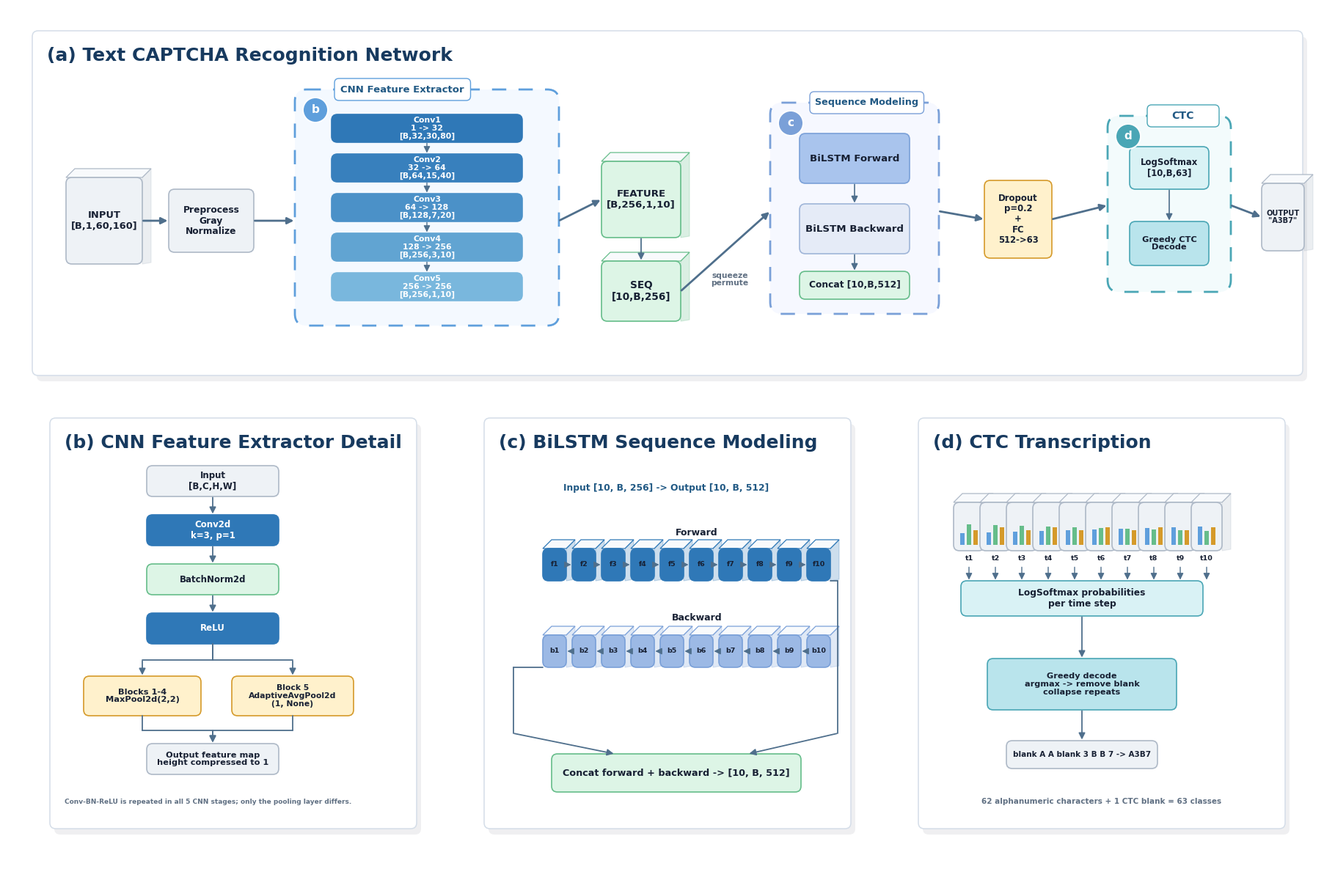

The script that saved this image:
"""
Clean architecture diagram for the real text-CAPTCHA CRNN.

The figure mirrors:
  backend/app/models/text_captcha/model.py
  backend/app/models/text_captcha/config.py
  backend/app/models/text_captcha/predict.py

Run:
  python draw_network_architecture.py

Outputs:
  network_diagram_outputs/text_captcha_crnn.svg
  network_diagram_outputs/text_captcha_crnn.pdf
  network_diagram_outputs/text_captcha_crnn.png
"""

from __future__ import annotations

from pathlib import Path
from textwrap import wrap

import matplotlib as mpl
import matplotlib.pyplot as plt
from matplotlib.patches import Circle, FancyArrowPatch, FancyBboxPatch, Polygon, Rectangle


mpl.rcParams["font.family"] = "DejaVu Sans"
mpl.rcParams["svg.fonttype"] = "none"
mpl.rcParams["pdf.fonttype"] = 42
mpl.rcParams["ps.fonttype"] = 42

OUT_DIR = Path("network_diagram_outputs")
W, H = 1800, 1180

INK = "#172033"
MUTED = "#607083"
LINE = "#4f6f8c"
PANEL = "#ffffff"
PANEL_EDGE = "#d4dde8"
BLUE = "#2f78b7"
BLUE_LIGHT = "#dceeff"
BLUE_EDGE = "#5f9fdc"
GREEN = "#ddf5e6"
GREEN_EDGE = "#66bd8a"
TEAL = "#d9f2f5"
TEAL_EDGE = "#4aa6b5"
GOLD = "#fff1cc"
GOLD_EDGE = "#d59a2a"
GRAY = "#eef2f6"
GRAY_EDGE = "#aeb9c7"


def setup():
    fig = plt.figure(figsize=(18, 11.8), dpi=120)
    ax = fig.add_axes([0, 0, 1, 1])
    ax.set_xlim(0, W)
    ax.set_ylim(H, 0)
    ax.axis("off")
    fig.patch.set_facecolor("white")
    ax.set_facecolor("white")
    fig.canvas.draw()
    return fig, ax


def wrapped(text, n):
    lines = []
    for line in str(text).splitlines():
        lines.extend(wrap(line, n, break_long_words=False, break_on_hyphens=False) or [""])
    return "\n".join(lines)


def fit_text(ax, x, y, w, h, text, fs=10, color=INK, weight="bold", clip=None, z=20):
    fig = ax.figure
    renderer = fig.canvas.get_renderer()
    size = fs
    while size >= 6.5:
        candidate = wrapped(text, max(7, int(w / (size * 0.58))))
        t = ax.text(
            x + w / 2,
            y + h / 2,
            candidate,
            ha="center",
            va="center",
            fontsize=size,
            color=color,
            weight=weight,
            linespacing=1.12,
            zorder=z,
        )
        fig.canvas.draw()
        bb = t.get_window_extent(renderer=renderer).transformed(ax.transData.inverted())
        if bb.width <= w - 12 and bb.height <= h - 8:
            if clip is not None:
                t.set_clip_path(clip)
            return t
        t.remove()
        size -= 0.35
    t = ax.text(
        x + w / 2,
        y + h / 2,
        wrapped(text, max(6, int(w / (6.5 * 0.58)))),
        ha="center",
        va="center",
        fontsize=6.5,
        color=color,
        weight=weight,
        linespacing=1.04,
        zorder=z,
        clip_on=True,
    )
    if clip is not None:
        t.set_clip_path(clip)
    return t


def panel(ax, x, y, w, h, title):
    ax.add_patch(FancyBboxPatch((x + 6, y + 8), w, h, boxstyle="round,pad=0,rounding_size=8",
                                linewidth=0, facecolor="#1e293b", alpha=0.07, zorder=0))
    patch = FancyBboxPatch((x, y), w, h, boxstyle="round,pad=0,rounding_size=8",
                           linewidth=1.1, edgecolor=PANEL_EDGE, facecolor=PANEL, zorder=1)
    ax.add_patch(patch)
    ax.text(x + 20, y + 34, title, ha="left", va="center", fontsize=18, weight="bold", color="#173a5f", zorder=30)
    return patch


def title_strip(ax, x, y, w, label, color):
    ax.add_patch(FancyBboxPatch((x, y), w, 36, boxstyle="round,pad=0,rounding_size=8",
                                linewidth=0, facecolor=color, alpha=0.13, zorder=3))
    ax.add_patch(Circle((x + 24, y + 18), 14, facecolor=color, edgecolor="white", linewidth=1.5, zorder=4))
    ax.text(x + 24, y + 18, label[1], ha="center", va="center", fontsize=10, weight="bold", color="white", zorder=5)
    ax.text(x + 48, y + 18, label, ha="left", va="center", fontsize=13, weight="bold", color="#173a5f", zorder=5)


def box(ax, x, y, w, h, text, fill=BLUE_LIGHT, edge=BLUE_EDGE, fs=10, color=INK, radius=8):
    patch = FancyBboxPatch((x, y), w, h, boxstyle=f"round,pad=0,rounding_size={radius}",
                           linewidth=1.2, edgecolor=edge, facecolor=fill, zorder=8)
    ax.add_patch(patch)
    fit_text(ax, x, y, w, h, text, fs=fs, color=color, clip=patch)
    return patch


def block3d(ax, x, y, w, h, text, fill=GRAY, edge=GRAY_EDGE, fs=10):
    ax.add_patch(Polygon([(x + 12, y - 12), (x + w + 12, y - 12), (x + w, y), (x, y)],
                         closed=True, facecolor="#f8fafc", edgecolor=edge, linewidth=0.9, zorder=6))
    ax.add_patch(Polygon([(x + w, y), (x + w + 12, y - 12), (x + w + 12, y + h - 2), (x + w, y + h)],
                         closed=True, facecolor=edge, edgecolor=edge, alpha=0.24, linewidth=0.9, zorder=6))
    return box(ax, x, y, w, h, text, fill=fill, edge=edge, fs=fs)


def dashed_group(ax, x, y, w, h, title, key, edge, fill):
    patch = FancyBboxPatch((x, y), w, h, boxstyle="round,pad=0,rounding_size=16",
                           linewidth=2, linestyle=(0, (7, 6)), edgecolor=edge, facecolor=fill, zorder=2)
    ax.add_patch(patch)
    ax.add_patch(Circle((x + 28, y + 28), 17, facecolor=edge, edgecolor="white", linewidth=1.4, zorder=12))
    ax.text(x + 28, y + 28, key, ha="center", va="center", fontsize=11, weight="bold", color="white", zorder=13)
    label_w = min(max(len(title) * 7.5 + 28, 150), w - 70)
    label = FancyBboxPatch((x + 54, y - 15), label_w, 30, boxstyle="round,pad=0,rounding_size=6",
                           linewidth=1, edgecolor=edge, facecolor="white", zorder=11)
    ax.add_patch(label)
    fit_text(ax, x + 54, y - 15, label_w, 30, title, fs=10.2, color="#215984", clip=label, z=13)
    return patch


def arrow(ax, start, end, lw=2.0, color=LINE, rad=0):
    ax.add_patch(FancyArrowPatch(start, end, arrowstyle="-|>", mutation_scale=13, linewidth=lw,
                                 color=color, shrinkA=1, shrinkB=1,
                                 connectionstyle=f"arc3,rad={rad}", zorder=10))


def poly_arrow(ax, pts, lw=1.8, color=LINE):
    for a, b in zip(pts[:-2], pts[1:-1]):
        ax.plot([a[0], b[0]], [a[1], b[1]], color=color, linewidth=lw, solid_capstyle="round", zorder=9)
    arrow(ax, pts[-2], pts[-1], lw=lw, color=color)


def draw_overview(ax):
    panel(ax, 34, 32, 1732, 470, "(a) Text CAPTCHA Recognition Network")

    block3d(ax, 80, 232, 104, 118, "INPUT\n[B,1,60,160]", fs=9.4)
    box(ax, 220, 248, 116, 86, "Preprocess\nGray\nNormalize", fill=GRAY, edge=GRAY_EDGE, fs=8.8)

    dashed_group(ax, 392, 112, 360, 322, "CNN Feature Extractor", "b", BLUE_EDGE, "#f4f9ff")
    convs = [
        ("Conv1", "1 -> 32\n[B,32,30,80]"),
        ("Conv2", "32 -> 64\n[B,64,15,40]"),
        ("Conv3", "64 -> 128\n[B,128,7,20]"),
        ("Conv4", "128 -> 256\n[B,256,3,10]"),
        ("Conv5", "256 -> 256\n[B,256,1,10]"),
    ]
    for i, (name, detail) in enumerate(convs):
        yy = 146 + i * 54
        shade = ["#2f78b7", "#3880bd", "#4b91c8", "#61a4d2", "#79b7dd"][i]
        box(ax, 442, yy, 260, 38, f"{name}\n{detail}", fill=shade, edge=shade, fs=7.8, color="white")
        if i < 4:
            arrow(ax, (572, yy + 38), (572, yy + 54), lw=1.0)

    block3d(ax, 810, 210, 108, 104, "FEATURE\n[B,256,1,10]", fill=GREEN, edge=GREEN_EDGE, fs=9.6)
    block3d(ax, 810, 346, 108, 82, "SEQ\n[10,B,256]", fill=GREEN, edge=GREEN_EDGE, fs=9.8)
    fit_text(ax, 942, 352, 86, 38, "squeeze\npermute", fs=7.7, color=MUTED)

    dashed_group(ax, 1040, 130, 230, 288, "Sequence Modeling", "c", "#7aa0d8", "#f6f8ff")
    box(ax, 1080, 172, 150, 68, "BiLSTM Forward", fill="#a9c4ed", edge="#7aa0d8", fs=9.6)
    box(ax, 1080, 268, 150, 68, "BiLSTM Backward", fill="#e5ebf7", edge="#9fb5d8", fs=9.6)
    box(ax, 1080, 360, 150, 38, "Concat [10,B,512]", fill=GREEN, edge=GREEN_EDGE, fs=8.8)
    arrow(ax, (1155, 240), (1155, 268), lw=1.2)
    arrow(ax, (1155, 336), (1155, 360), lw=1.2)

    box(ax, 1332, 236, 92, 106, "Dropout\np=0.2\n+\nFC\n512->63", fill=GOLD, edge=GOLD_EDGE, fs=8.4)

    dashed_group(ax, 1500, 148, 168, 240, "CTC", "d", TEAL_EDGE, "#f3fbfc")
    box(ax, 1530, 190, 108, 58, "LogSoftmax\n[10,B,63]", fill=TEAL, edge=TEAL_EDGE, fs=8.4)
    box(ax, 1530, 292, 108, 60, "Greedy CTC\nDecode", fill="#b9e4ec", edge=TEAL_EDGE, fs=8.2)
    arrow(ax, (1584, 248), (1584, 292), lw=1.2)
    block3d(ax, 1710, 240, 58, 92, "OUTPUT\n\"A3B7\"", fs=7.8)

    arrow(ax, (184, 291), (220, 291))
    arrow(ax, (336, 291), (392, 291))
    arrow(ax, (752, 291), (810, 262))
    arrow(ax, (864, 314), (864, 346), lw=1.3)
    arrow(ax, (918, 387), (1040, 278))
    arrow(ax, (1270, 278), (1332, 289))
    arrow(ax, (1424, 289), (1500, 270))
    arrow(ax, (1668, 270), (1710, 286))


def draw_cnn_detail(ax):
    panel(ax, 58, 560, 500, 560, "(b) CNN Feature Extractor Detail")
    x, w = 190, 180
    rows = [
        (625, "Input\n[B,C,H,W]", GRAY, GRAY_EDGE, INK),
        (692, "Conv2d\nk=3, p=1", BLUE, BLUE, "white"),
        (759, "BatchNorm2d", GREEN, GREEN_EDGE, INK),
        (826, "ReLU", BLUE, BLUE, "white"),
    ]
    for i, (yy, text, fill, edge, color) in enumerate(rows):
        box(ax, x, yy, w, 42, text, fill=fill, edge=edge, fs=8.5, color=color)
        if i < len(rows) - 1:
            arrow(ax, (x + w / 2, yy + 42), (x + w / 2, rows[i + 1][0]), lw=1.3)

    box(ax, 104, 912, 160, 54, "Blocks 1-4\nMaxPool2d(2,2)", fill=GOLD, edge=GOLD_EDGE, fs=8.2)
    box(ax, 306, 912, 166, 54, "Block 5\nAdaptiveAvgPool2d\n(1, None)", fill=GOLD, edge=GOLD_EDGE, fs=7.8)
    box(ax, x, 1004, w, 42, "Output feature map\nheight compressed to 1", fill=GRAY, edge=GRAY_EDGE, fs=8.2)

    poly_arrow(ax, [(x + w / 2, 868), (x + w / 2, 890), (184, 890), (184, 912)], lw=1.3)
    poly_arrow(ax, [(x + w / 2, 868), (x + w / 2, 890), (389, 890), (389, 912)], lw=1.3)
    poly_arrow(ax, [(184, 966), (184, 986), (x + w / 2, 986), (x + w / 2, 1004)], lw=1.3)
    poly_arrow(ax, [(389, 966), (389, 986), (x + w / 2, 986), (x + w / 2, 1004)], lw=1.3)

    fit_text(
        ax,
        94,
        1072,
        360,
        22,
        "Conv-BN-ReLU is repeated in all 5 CNN stages; only the pooling layer differs.",
        fs=7.5,
        color=MUTED,
    )


def draw_seq_detail(ax):
    panel(ax, 650, 560, 500, 560, "(c) BiLSTM Sequence Modeling")
    fit_text(ax, 748, 640, 300, 30, "Input [10, B, 256] -> Output [10, B, 512]", fs=10, color="#215984")
    xs = [730, 770, 810, 850, 890, 930, 970, 1010, 1050, 1090]
    fit_text(ax, 870, 704, 140, 24, "Forward", fs=9, color=INK)
    for i, x in enumerate(xs):
        block3d(ax, x, 738, 32, 44, f"f{i+1}", fill=BLUE, edge=BLUE, fs=6.8)
        if i < 9:
            arrow(ax, (x + 32, 760), (xs[i + 1], 760), lw=1.0)
    fit_text(ax, 870, 820, 140, 24, "Backward", fs=9, color=INK)
    for i, x in enumerate(xs):
        block3d(ax, x, 856, 32, 44, f"b{i+1}", fill="#9cb9e5", edge="#7aa0d8", fs=6.8)
        if i < 9:
            arrow(ax, (xs[i + 1], 878), (x + 32, 878), lw=1.0)
    box(ax, 742, 1018, 340, 52, "Concat forward + backward -> [10, B, 512]", fill=GREEN, edge=GREEN_EDGE, fs=9.2)
    poly_arrow(ax, [(1122, 782), (1132, 782), (1132, 990), (1010, 1018)], lw=1.3)
    poly_arrow(ax, [(730, 900), (690, 900), (690, 990), (828, 1018)], lw=1.3)


def draw_ctc_detail(ax):
    panel(ax, 1242, 560, 500, 560, "(d) CTC Transcription")
    for i in range(10):
        x = 1290 + i * 36
        block3d(ax, x, 675, 42, 66, "", fill=GRAY, edge=GRAY_EDGE, fs=6.8)
        vals = [16 + i, 28 - i, 20 + (i % 2) * 4]
        cols = [BLUE_EDGE, GREEN_EDGE, GOLD_EDGE]
        for j, val in enumerate(vals):
            ax.add_patch(Rectangle((x + 9 + j * 9, 733 - val), 6, val, facecolor=cols[j], edgecolor="none", zorder=20))
        ax.text(x + 21, 752, f"t{i+1}", ha="center", va="center", fontsize=6.8, weight="bold", color=INK, zorder=21)
        arrow(ax, (x + 21, 762), (x + 21, 782), lw=1.0)
    box(ax, 1300, 782, 330, 48, "LogSoftmax probabilities\nper time step", fill=TEAL, edge=TEAL_EDGE, fs=8.8)
    box(ax, 1336, 888, 258, 70, "Greedy decode\nargmax -> remove blank\ncollapse repeats", fill="#b9e4ec", edge=TEAL_EDGE, fs=8.1)
    arrow(ax, (1465, 830), (1465, 888), lw=1.3)
    box(ax, 1362, 1000, 206, 38, "blank A A blank 3 B B 7 -> A3B7", fill=GRAY, edge=GRAY_EDGE, fs=7.8)
    arrow(ax, (1465, 958), (1465, 1000), lw=1.3)
    fit_text(ax, 1312, 1072, 360, 22, "62 alphanumeric characters + 1 CTC blank = 63 classes", fs=7.5, color=MUTED)


def main():
    OUT_DIR.mkdir(exist_ok=True)
    fig, ax = setup()
    draw_overview(ax)
    draw_cnn_detail(ax)
    draw_seq_detail(ax)
    draw_ctc_detail(ax)
    fig.savefig(OUT_DIR / "text_captcha_crnn.svg", bbox_inches="tight", pad_inches=0.08)
    fig.savefig(OUT_DIR / "text_captcha_crnn.pdf", bbox_inches="tight", pad_inches=0.08)
    fig.savefig(OUT_DIR / "text_captcha_crnn.png", bbox_inches="tight", pad_inches=0.08, dpi=220)
    plt.close(fig)
    print(f"Saved diagram files to {OUT_DIR.resolve()}")


if __name__ == "__main__":
    main()
